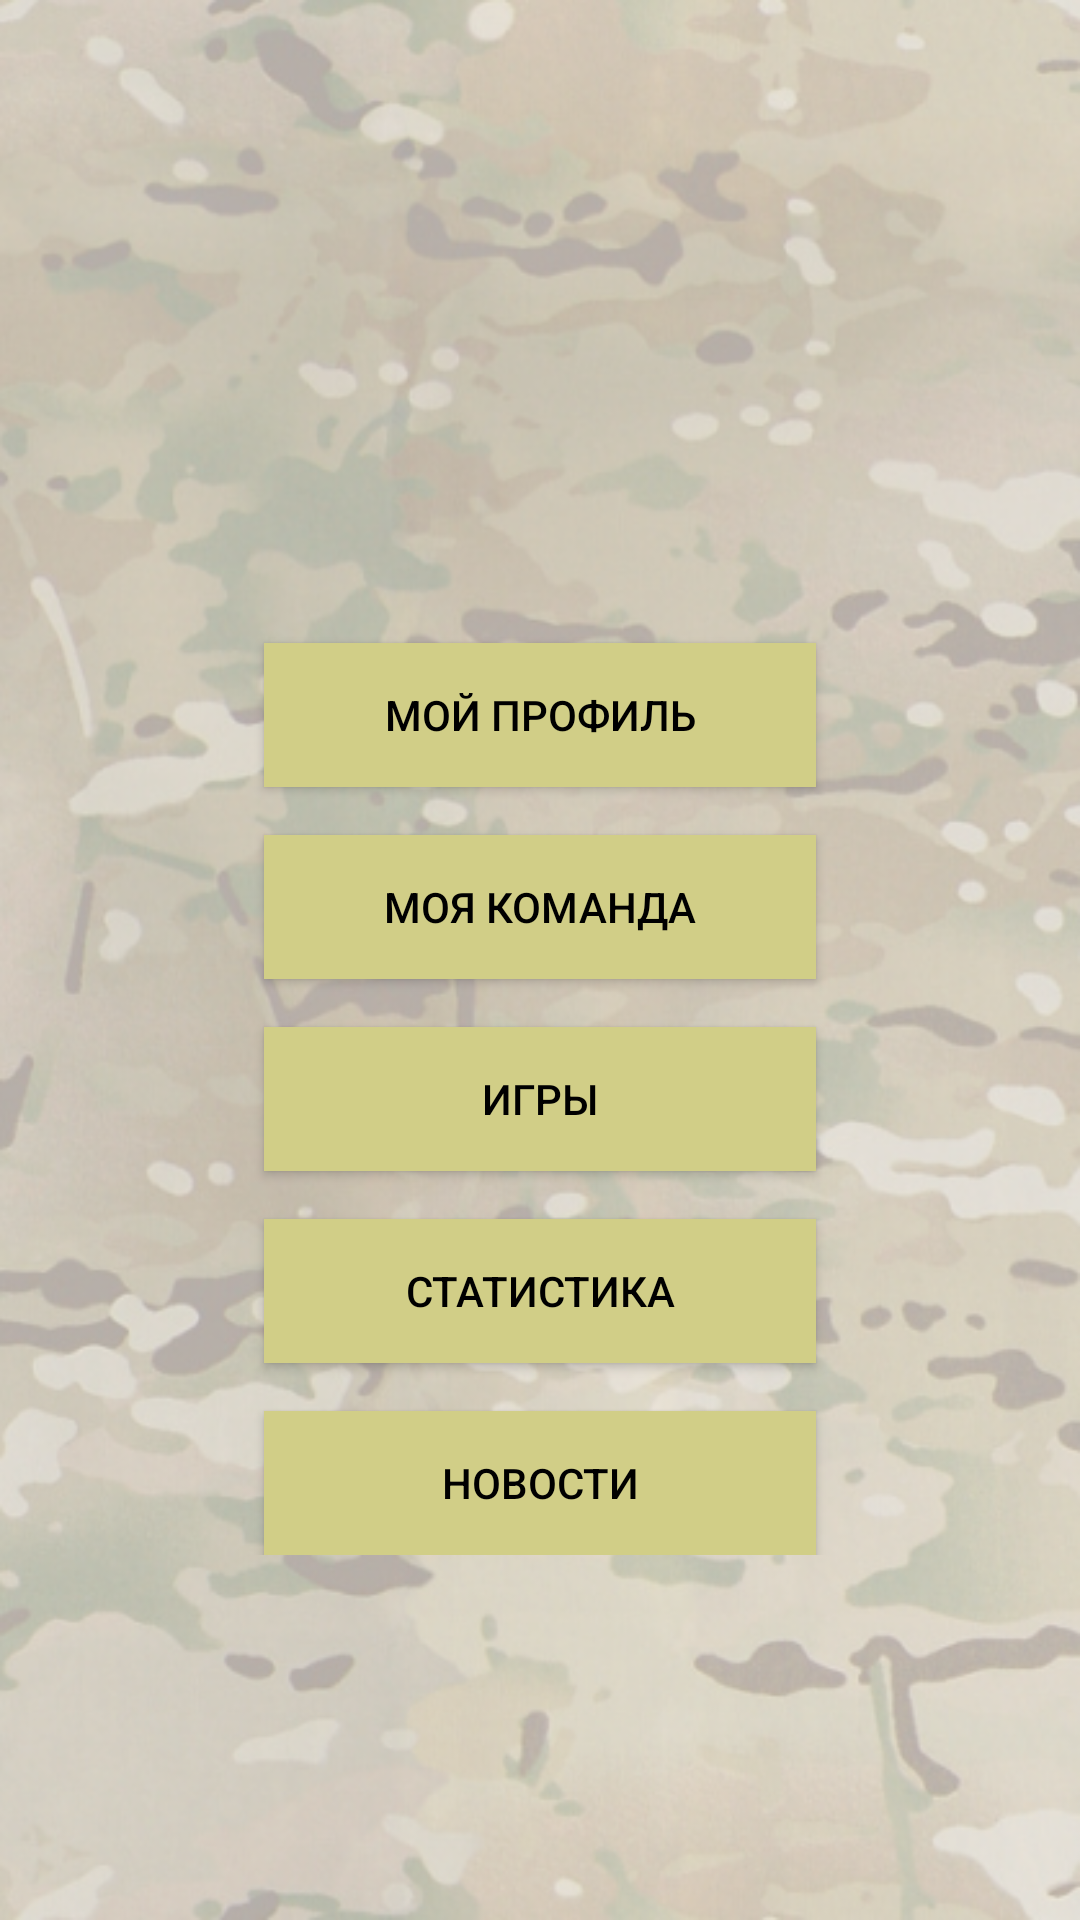

Reconstruct the res/layout file that produces this screen, plus the resources it refers to.
<!-- AndroidManifest.xml: activity theme AppTheme.NoActionBar -->
<!-- res/layout/activity_main.xml -->
<?xml version="1.0" encoding="utf-8"?>
<androidx.constraintlayout.widget.ConstraintLayout xmlns:android="http://schemas.android.com/apk/res/android"
    xmlns:app="http://schemas.android.com/apk/res-auto"
    xmlns:tools="http://schemas.android.com/tools"
    android:layout_width="match_parent"
    android:layout_height="match_parent"
    android:gravity="center_horizontal"
    style="@style/multicam"
    tools:context=".Activities.MainActivity">


    <ScrollView
        android:layout_width="match_parent"
        android:layout_height="match_parent">


    <LinearLayout
        android:layout_width="match_parent"
        android:layout_height="match_parent"
        android:orientation="vertical"
        app:layout_constraintStart_toStartOf="parent"
        app:layout_constraintTop_toTopOf="parent">

        <androidx.constraintlayout.widget.ConstraintLayout
            android:layout_width="match_parent"
            android:layout_height="wrap_content">

            <LinearLayout
                android:layout_width="match_parent"
                android:layout_height="match_parent"
                android:orientation="horizontal"
                tools:ignore="MissingConstraints">

                <androidx.constraintlayout.widget.ConstraintLayout
                    android:layout_width="match_parent"
                    android:layout_height="match_parent"
                    android:layout_weight="1">


                </androidx.constraintlayout.widget.ConstraintLayout>

                <androidx.constraintlayout.widget.ConstraintLayout
                    android:layout_width="match_parent"
                    android:layout_height="wrap_content"
                    android:layout_weight="0.5">

                    <ImageView
                        android:id="@+id/team_logo"
                        android:layout_width="match_parent"
                        android:layout_height="150dp"
                        style="@style/teamlogo"
                        android:src="@drawable/logo_clean"
                        app:layout_constraintStart_toStartOf="parent"
                        app:layout_constraintTop_toTopOf="parent" />

                </androidx.constraintlayout.widget.ConstraintLayout>

                <androidx.constraintlayout.widget.ConstraintLayout
                    android:layout_width="match_parent"
                    android:layout_height="match_parent"
                    android:layout_weight="1">



                </androidx.constraintlayout.widget.ConstraintLayout>


            </LinearLayout>


        </androidx.constraintlayout.widget.ConstraintLayout>

        <androidx.constraintlayout.widget.ConstraintLayout
            android:layout_width="match_parent"
            android:layout_height="wrap_content">

            <TextView
                android:id="@+id/text_team_name"
                android:layout_width="match_parent"
                android:layout_height="wrap_content"
                android:clickable="true"
                android:text="название команды"
                android:textAlignment="center"
                android:textColor="@color/black"
                android:textSize="36sp"
                android:visibility="invisible"
                app:layout_constraintStart_toStartOf="parent"
                app:layout_constraintTop_toTopOf="parent" />
        </androidx.constraintlayout.widget.ConstraintLayout>

        <androidx.constraintlayout.widget.ConstraintLayout
            android:layout_width="match_parent"
            android:layout_height="wrap_content">

            <LinearLayout
                android:layout_width="match_parent"
                android:layout_height="wrap_content"
                android:baselineAligned="false"
                android:orientation="horizontal"
                app:layout_constraintStart_toStartOf="parent"
                app:layout_constraintTop_toTopOf="parent">

                <androidx.constraintlayout.widget.ConstraintLayout
                    android:layout_width="match_parent"
                    android:layout_height="wrap_content"
                    android:layout_weight="1">


                </androidx.constraintlayout.widget.ConstraintLayout>

                <androidx.constraintlayout.widget.ConstraintLayout
                    android:layout_width="match_parent"
                    android:layout_height="wrap_content"
                    android:paddingBottom="16dp"
                    android:layout_weight="0.5">


                    <Button
                        android:id="@+id/my_info"
                        style="@style/buttonStyleBorderSand"
                        android:layout_width="match_parent"
                        android:layout_height="wrap_content"
                        android:layout_below="@+id/stats"
                        android:layout_margin="16dp"
                        android:text="Мой профиль"
                        app:layout_constraintStart_toStartOf="parent"
                        app:layout_constraintTop_toTopOf="parent"/>

                    <Button
                        android:id="@+id/members"
                        style="@style/buttonStyleBorderSand"
                        android:layout_width="match_parent"
                        android:layout_height="wrap_content"
                        android:layout_centerHorizontal="true"
                        android:layout_margin="16dp"
                        android:text="Моя команда"
                        app:layout_constraintStart_toStartOf="parent"
                        app:layout_constraintTop_toBottomOf="@+id/my_info"
                        />

                    <Button
                        android:id="@+id/games"
                        style="@style/buttonStyleBorderSand"
                        android:layout_width="match_parent"
                        android:layout_height="wrap_content"
                        android:layout_centerHorizontal="true"
                        android:layout_marginTop="16dp"
                        android:layout_marginHorizontal="16dp"
                        android:text="игры"
                        app:layout_constraintTop_toBottomOf="@+id/members" />

                    <Button
                        android:id="@+id/stats"
                        style="@style/buttonStyleBorderSand"
                        android:layout_width="match_parent"
                        android:layout_height="wrap_content"
                        android:layout_below="@+id/games"
                        android:layout_marginTop="16dp"
                        android:layout_marginHorizontal="16dp"
                        android:text="@string/Statistic"
                        app:layout_constraintStart_toStartOf="parent"
                        app:layout_constraintTop_toBottomOf="@+id/games" />

                    <Button
                        android:id="@+id/news"
                        style="@style/buttonStyleBorderSand"
                        android:layout_width="match_parent"
                        android:layout_height="wrap_content"
                        android:layout_below="@+id/stats"
                        android:layout_marginTop="16dp"
                        android:layout_marginHorizontal="16dp"
                        android:text="новости"
                        app:layout_constraintStart_toStartOf="parent"
                        app:layout_constraintTop_toBottomOf="@+id/stats" />


                </androidx.constraintlayout.widget.ConstraintLayout>

                <androidx.constraintlayout.widget.ConstraintLayout
                    android:layout_width="match_parent"
                    android:layout_height="wrap_content"
                    android:layout_weight="1">

                </androidx.constraintlayout.widget.ConstraintLayout>
            </LinearLayout>
        </androidx.constraintlayout.widget.ConstraintLayout>

    </LinearLayout>
    </ScrollView>


</androidx.constraintlayout.widget.ConstraintLayout>
<!-- resources referenced by this layout -->
<resources>
  <color name="black">#000000</color>
  <!-- drawable logo_clean: png bitmap (drawable, 414294 bytes) -->
  <string name="Statistic">Статистика</string>
  <style name="buttonStyleBorderSand">
          <item name="android:textColor">@color/black</item>
          <item name="android:background">@color/colorYellow</item>
      </style>
  <style name="multicam">
          <item name="android:background">@drawable/multicam_alpha04</item>
      </style>
  <style name="teamlogo">
          <item name="android:visibility">invisible</item>
      </style>
  <style name="AppTheme.NoActionBar">
          <item name="windowActionBar">false</item>
          <item name="windowNoTitle">true</item>
      </style>
  <color name="colorYellow">#D1CE87</color>
  <!-- drawable multicam_alpha04: png bitmap (drawable-v24, 420643 bytes) -->
</resources>
